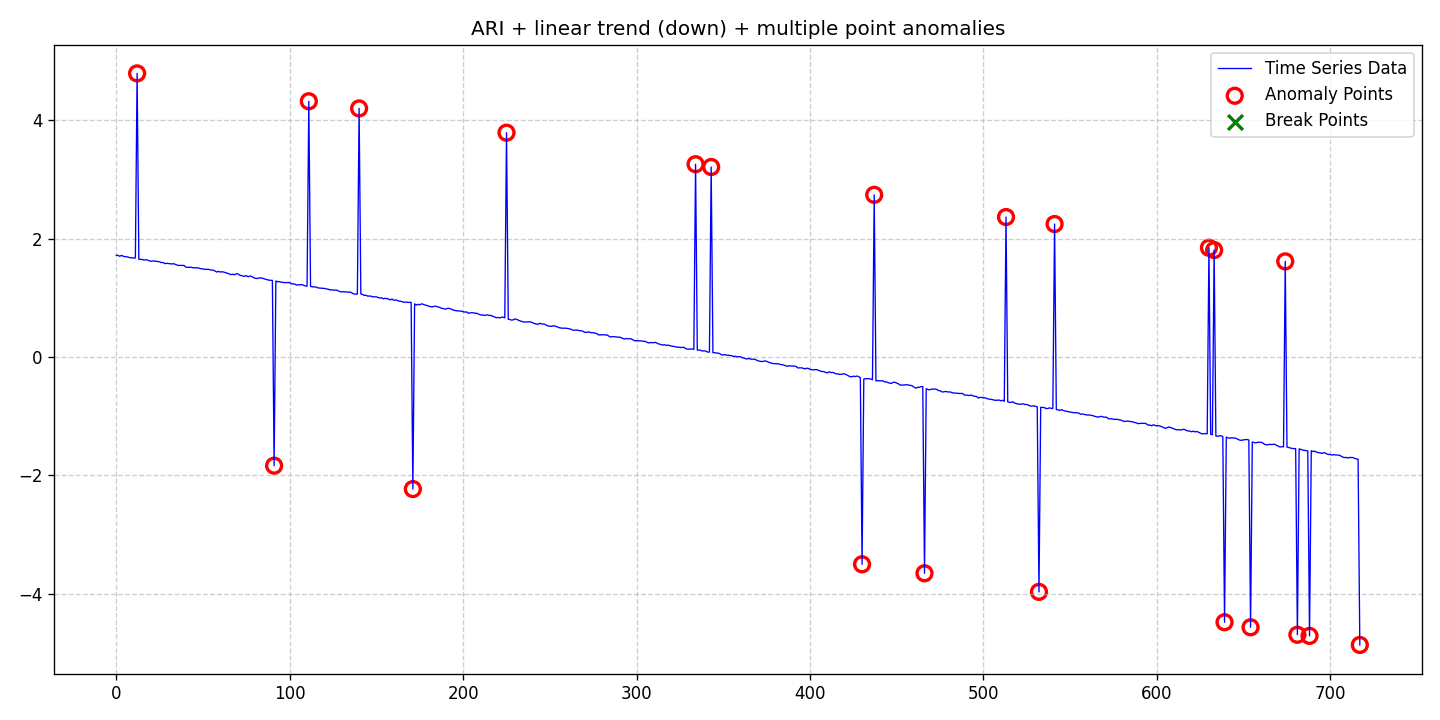

The data file committed next to this chart (first rows):
date, data, stationary, det_lin_up, det_lin_down, det_quad, det_cubic, det_exp, det_damped, stoc_trend, volatility, single_seas, multiple_seas, point_anom_single, point_anom_multi, collect_anom, context_anom, mean_shift, var_shift, trend_shift, point_anom_count, point_anom_location, point_anom_point, collect_anom_count
2020-01-01, 1.719, 0, 0, 1, 0, 0, 0, 0, 1, 0, 0, 0, 0, 1, 0, 0, 0, 0, 0, 22, [12, 91, 111, 140, 171, 225, 334, 343, 4…, [12, 91, 111, 140, 171, 225, 334, 343, 4…, 0
2020-01-02, 1.717, 0, 0, 1, 0, 0, 0, 0, 1, 0, 0, 0, 0, 1, 0, 0, 0, 0, 0, 22, [12, 91, 111, 140, 171, 225, 334, 343, 4…, [12, 91, 111, 140, 171, 225, 334, 343, 4…, 0
2020-01-03, 1.702, 0, 0, 1, 0, 0, 0, 0, 1, 0, 0, 0, 0, 1, 0, 0, 0, 0, 0, 22, [12, 91, 111, 140, 171, 225, 334, 343, 4…, [12, 91, 111, 140, 171, 225, 334, 343, 4…, 0
2020-01-04, 1.718, 0, 0, 1, 0, 0, 0, 0, 1, 0, 0, 0, 0, 1, 0, 0, 0, 0, 0, 22, [12, 91, 111, 140, 171, 225, 334, 343, 4…, [12, 91, 111, 140, 171, 225, 334, 343, 4…, 0
2020-01-05, 1.703, 0, 0, 1, 0, 0, 0, 0, 1, 0, 0, 0, 0, 1, 0, 0, 0, 0, 0, 22, [12, 91, 111, 140, 171, 225, 334, 343, 4…, [12, 91, 111, 140, 171, 225, 334, 343, 4…, 0
2020-01-06, 1.696, 0, 0, 1, 0, 0, 0, 0, 1, 0, 0, 0, 0, 1, 0, 0, 0, 0, 0, 22, [12, 91, 111, 140, 171, 225, 334, 343, 4…, [12, 91, 111, 140, 171, 225, 334, 343, 4…, 0
2020-01-07, 1.694, 0, 0, 1, 0, 0, 0, 0, 1, 0, 0, 0, 0, 1, 0, 0, 0, 0, 0, 22, [12, 91, 111, 140, 171, 225, 334, 343, 4…, [12, 91, 111, 140, 171, 225, 334, 343, 4…, 0
2020-01-08, 1.686, 0, 0, 1, 0, 0, 0, 0, 1, 0, 0, 0, 0, 1, 0, 0, 0, 0, 0, 22, [12, 91, 111, 140, 171, 225, 334, 343, 4…, [12, 91, 111, 140, 171, 225, 334, 343, 4…, 0
2020-01-09, 1.678, 0, 0, 1, 0, 0, 0, 0, 1, 0, 0, 0, 0, 1, 0, 0, 0, 0, 0, 22, [12, 91, 111, 140, 171, 225, 334, 343, 4…, [12, 91, 111, 140, 171, 225, 334, 343, 4…, 0
2020-01-10, 1.677, 0, 0, 1, 0, 0, 0, 0, 1, 0, 0, 0, 0, 1, 0, 0, 0, 0, 0, 22, [12, 91, 111, 140, 171, 225, 334, 343, 4…, [12, 91, 111, 140, 171, 225, 334, 343, 4…, 0
2020-01-11, 1.673, 0, 0, 1, 0, 0, 0, 0, 1, 0, 0, 0, 0, 1, 0, 0, 0, 0, 0, 22, [12, 91, 111, 140, 171, 225, 334, 343, 4…, [12, 91, 111, 140, 171, 225, 334, 343, 4…, 0
2020-01-12, 1.674, 0, 0, 1, 0, 0, 0, 0, 1, 0, 0, 0, 0, 1, 0, 0, 0, 0, 0, 22, [12, 91, 111, 140, 171, 225, 334, 343, 4…, [12, 91, 111, 140, 171, 225, 334, 343, 4…, 0
2020-01-13, 4.792, 0, 0, 1, 0, 0, 0, 0, 1, 0, 0, 0, 0, 1, 0, 0, 0, 0, 0, 22, [12, 91, 111, 140, 171, 225, 334, 343, 4…, [12, 91, 111, 140, 171, 225, 334, 343, 4…, 0
2020-01-14, 1.653, 0, 0, 1, 0, 0, 0, 0, 1, 0, 0, 0, 0, 1, 0, 0, 0, 0, 0, 22, [12, 91, 111, 140, 171, 225, 334, 343, 4…, [12, 91, 111, 140, 171, 225, 334, 343, 4…, 0
2020-01-15, 1.651, 0, 0, 1, 0, 0, 0, 0, 1, 0, 0, 0, 0, 1, 0, 0, 0, 0, 0, 22, [12, 91, 111, 140, 171, 225, 334, 343, 4…, [12, 91, 111, 140, 171, 225, 334, 343, 4…, 0
2020-01-16, 1.646, 0, 0, 1, 0, 0, 0, 0, 1, 0, 0, 0, 0, 1, 0, 0, 0, 0, 0, 22, [12, 91, 111, 140, 171, 225, 334, 343, 4…, [12, 91, 111, 140, 171, 225, 334, 343, 4…, 0
2020-01-17, 1.639, 0, 0, 1, 0, 0, 0, 0, 1, 0, 0, 0, 0, 1, 0, 0, 0, 0, 0, 22, [12, 91, 111, 140, 171, 225, 334, 343, 4…, [12, 91, 111, 140, 171, 225, 334, 343, 4…, 0
2020-01-18, 1.643, 0, 0, 1, 0, 0, 0, 0, 1, 0, 0, 0, 0, 1, 0, 0, 0, 0, 0, 22, [12, 91, 111, 140, 171, 225, 334, 343, 4…, [12, 91, 111, 140, 171, 225, 334, 343, 4…, 0
2020-01-19, 1.64, 0, 0, 1, 0, 0, 0, 0, 1, 0, 0, 0, 0, 1, 0, 0, 0, 0, 0, 22, [12, 91, 111, 140, 171, 225, 334, 343, 4…, [12, 91, 111, 140, 171, 225, 334, 343, 4…, 0
2020-01-20, 1.624, 0, 0, 1, 0, 0, 0, 0, 1, 0, 0, 0, 0, 1, 0, 0, 0, 0, 0, 22, [12, 91, 111, 140, 171, 225, 334, 343, 4…, [12, 91, 111, 140, 171, 225, 334, 343, 4…, 0
2020-01-21, 1.619, 0, 0, 1, 0, 0, 0, 0, 1, 0, 0, 0, 0, 1, 0, 0, 0, 0, 0, 22, [12, 91, 111, 140, 171, 225, 334, 343, 4…, [12, 91, 111, 140, 171, 225, 334, 343, 4…, 0
2020-01-22, 1.623, 0, 0, 1, 0, 0, 0, 0, 1, 0, 0, 0, 0, 1, 0, 0, 0, 0, 0, 22, [12, 91, 111, 140, 171, 225, 334, 343, 4…, [12, 91, 111, 140, 171, 225, 334, 343, 4…, 0
2020-01-23, 1.623, 0, 0, 1, 0, 0, 0, 0, 1, 0, 0, 0, 0, 1, 0, 0, 0, 0, 0, 22, [12, 91, 111, 140, 171, 225, 334, 343, 4…, [12, 91, 111, 140, 171, 225, 334, 343, 4…, 0
2020-01-24, 1.616, 0, 0, 1, 0, 0, 0, 0, 1, 0, 0, 0, 0, 1, 0, 0, 0, 0, 0, 22, [12, 91, 111, 140, 171, 225, 334, 343, 4…, [12, 91, 111, 140, 171, 225, 334, 343, 4…, 0
2020-01-25, 1.614, 0, 0, 1, 0, 0, 0, 0, 1, 0, 0, 0, 0, 1, 0, 0, 0, 0, 0, 22, [12, 91, 111, 140, 171, 225, 334, 343, 4…, [12, 91, 111, 140, 171, 225, 334, 343, 4…, 0
2020-01-26, 1.608, 0, 0, 1, 0, 0, 0, 0, 1, 0, 0, 0, 0, 1, 0, 0, 0, 0, 0, 22, [12, 91, 111, 140, 171, 225, 334, 343, 4…, [12, 91, 111, 140, 171, 225, 334, 343, 4…, 0
2020-01-27, 1.595, 0, 0, 1, 0, 0, 0, 0, 1, 0, 0, 0, 0, 1, 0, 0, 0, 0, 0, 22, [12, 91, 111, 140, 171, 225, 334, 343, 4…, [12, 91, 111, 140, 171, 225, 334, 343, 4…, 0
2020-01-28, 1.598, 0, 0, 1, 0, 0, 0, 0, 1, 0, 0, 0, 0, 1, 0, 0, 0, 0, 0, 22, [12, 91, 111, 140, 171, 225, 334, 343, 4…, [12, 91, 111, 140, 171, 225, 334, 343, 4…, 0
2020-01-29, 1.578, 0, 0, 1, 0, 0, 0, 0, 1, 0, 0, 0, 0, 1, 0, 0, 0, 0, 0, 22, [12, 91, 111, 140, 171, 225, 334, 343, 4…, [12, 91, 111, 140, 171, 225, 334, 343, 4…, 0
2020-01-30, 1.583, 0, 0, 1, 0, 0, 0, 0, 1, 0, 0, 0, 0, 1, 0, 0, 0, 0, 0, 22, [12, 91, 111, 140, 171, 225, 334, 343, 4…, [12, 91, 111, 140, 171, 225, 334, 343, 4…, 0
2020-01-31, 1.579, 0, 0, 1, 0, 0, 0, 0, 1, 0, 0, 0, 0, 1, 0, 0, 0, 0, 0, 22, [12, 91, 111, 140, 171, 225, 334, 343, 4…, [12, 91, 111, 140, 171, 225, 334, 343, 4…, 0
2020-02-01, 1.575, 0, 0, 1, 0, 0, 0, 0, 1, 0, 0, 0, 0, 1, 0, 0, 0, 0, 0, 22, [12, 91, 111, 140, 171, 225, 334, 343, 4…, [12, 91, 111, 140, 171, 225, 334, 343, 4…, 0
2020-02-02, 1.572, 0, 0, 1, 0, 0, 0, 0, 1, 0, 0, 0, 0, 1, 0, 0, 0, 0, 0, 22, [12, 91, 111, 140, 171, 225, 334, 343, 4…, [12, 91, 111, 140, 171, 225, 334, 343, 4…, 0
2020-02-03, 1.577, 0, 0, 1, 0, 0, 0, 0, 1, 0, 0, 0, 0, 1, 0, 0, 0, 0, 0, 22, [12, 91, 111, 140, 171, 225, 334, 343, 4…, [12, 91, 111, 140, 171, 225, 334, 343, 4…, 0
2020-02-04, 1.566, 0, 0, 1, 0, 0, 0, 0, 1, 0, 0, 0, 0, 1, 0, 0, 0, 0, 0, 22, [12, 91, 111, 140, 171, 225, 334, 343, 4…, [12, 91, 111, 140, 171, 225, 334, 343, 4…, 0
2020-02-05, 1.555, 0, 0, 1, 0, 0, 0, 0, 1, 0, 0, 0, 0, 1, 0, 0, 0, 0, 0, 22, [12, 91, 111, 140, 171, 225, 334, 343, 4…, [12, 91, 111, 140, 171, 225, 334, 343, 4…, 0
2020-02-06, 1.546, 0, 0, 1, 0, 0, 0, 0, 1, 0, 0, 0, 0, 1, 0, 0, 0, 0, 0, 22, [12, 91, 111, 140, 171, 225, 334, 343, 4…, [12, 91, 111, 140, 171, 225, 334, 343, 4…, 0
2020-02-07, 1.55, 0, 0, 1, 0, 0, 0, 0, 1, 0, 0, 0, 0, 1, 0, 0, 0, 0, 0, 22, [12, 91, 111, 140, 171, 225, 334, 343, 4…, [12, 91, 111, 140, 171, 225, 334, 343, 4…, 0
2020-02-08, 1.546, 0, 0, 1, 0, 0, 0, 0, 1, 0, 0, 0, 0, 1, 0, 0, 0, 0, 0, 22, [12, 91, 111, 140, 171, 225, 334, 343, 4…, [12, 91, 111, 140, 171, 225, 334, 343, 4…, 0
2020-02-09, 1.549, 0, 0, 1, 0, 0, 0, 0, 1, 0, 0, 0, 0, 1, 0, 0, 0, 0, 0, 22, [12, 91, 111, 140, 171, 225, 334, 343, 4…, [12, 91, 111, 140, 171, 225, 334, 343, 4…, 0
2020-02-10, 1.52, 0, 0, 1, 0, 0, 0, 0, 1, 0, 0, 0, 0, 1, 0, 0, 0, 0, 0, 22, [12, 91, 111, 140, 171, 225, 334, 343, 4…, [12, 91, 111, 140, 171, 225, 334, 343, 4…, 0
2020-02-11, 1.515, 0, 0, 1, 0, 0, 0, 0, 1, 0, 0, 0, 0, 1, 0, 0, 0, 0, 0, 22, [12, 91, 111, 140, 171, 225, 334, 343, 4…, [12, 91, 111, 140, 171, 225, 334, 343, 4…, 0
2020-02-12, 1.517, 0, 0, 1, 0, 0, 0, 0, 1, 0, 0, 0, 0, 1, 0, 0, 0, 0, 0, 22, [12, 91, 111, 140, 171, 225, 334, 343, 4…, [12, 91, 111, 140, 171, 225, 334, 343, 4…, 0
2020-02-13, 1.517, 0, 0, 1, 0, 0, 0, 0, 1, 0, 0, 0, 0, 1, 0, 0, 0, 0, 0, 22, [12, 91, 111, 140, 171, 225, 334, 343, 4…, [12, 91, 111, 140, 171, 225, 334, 343, 4…, 0
2020-02-14, 1.511, 0, 0, 1, 0, 0, 0, 0, 1, 0, 0, 0, 0, 1, 0, 0, 0, 0, 0, 22, [12, 91, 111, 140, 171, 225, 334, 343, 4…, [12, 91, 111, 140, 171, 225, 334, 343, 4…, 0
2020-02-15, 1.508, 0, 0, 1, 0, 0, 0, 0, 1, 0, 0, 0, 0, 1, 0, 0, 0, 0, 0, 22, [12, 91, 111, 140, 171, 225, 334, 343, 4…, [12, 91, 111, 140, 171, 225, 334, 343, 4…, 0
2020-02-16, 1.508, 0, 0, 1, 0, 0, 0, 0, 1, 0, 0, 0, 0, 1, 0, 0, 0, 0, 0, 22, [12, 91, 111, 140, 171, 225, 334, 343, 4…, [12, 91, 111, 140, 171, 225, 334, 343, 4…, 0
2020-02-17, 1.506, 0, 0, 1, 0, 0, 0, 0, 1, 0, 0, 0, 0, 1, 0, 0, 0, 0, 0, 22, [12, 91, 111, 140, 171, 225, 334, 343, 4…, [12, 91, 111, 140, 171, 225, 334, 343, 4…, 0
2020-02-18, 1.5, 0, 0, 1, 0, 0, 0, 0, 1, 0, 0, 0, 0, 1, 0, 0, 0, 0, 0, 22, [12, 91, 111, 140, 171, 225, 334, 343, 4…, [12, 91, 111, 140, 171, 225, 334, 343, 4…, 0
2020-02-19, 1.49, 0, 0, 1, 0, 0, 0, 0, 1, 0, 0, 0, 0, 1, 0, 0, 0, 0, 0, 22, [12, 91, 111, 140, 171, 225, 334, 343, 4…, [12, 91, 111, 140, 171, 225, 334, 343, 4…, 0
2020-02-20, 1.487, 0, 0, 1, 0, 0, 0, 0, 1, 0, 0, 0, 0, 1, 0, 0, 0, 0, 0, 22, [12, 91, 111, 140, 171, 225, 334, 343, 4…, [12, 91, 111, 140, 171, 225, 334, 343, 4…, 0
2020-02-21, 1.482, 0, 0, 1, 0, 0, 0, 0, 1, 0, 0, 0, 0, 1, 0, 0, 0, 0, 0, 22, [12, 91, 111, 140, 171, 225, 334, 343, 4…, [12, 91, 111, 140, 171, 225, 334, 343, 4…, 0
2020-02-22, 1.48, 0, 0, 1, 0, 0, 0, 0, 1, 0, 0, 0, 0, 1, 0, 0, 0, 0, 0, 22, [12, 91, 111, 140, 171, 225, 334, 343, 4…, [12, 91, 111, 140, 171, 225, 334, 343, 4…, 0
2020-02-23, 1.482, 0, 0, 1, 0, 0, 0, 0, 1, 0, 0, 0, 0, 1, 0, 0, 0, 0, 0, 22, [12, 91, 111, 140, 171, 225, 334, 343, 4…, [12, 91, 111, 140, 171, 225, 334, 343, 4…, 0
2020-02-24, 1.475, 0, 0, 1, 0, 0, 0, 0, 1, 0, 0, 0, 0, 1, 0, 0, 0, 0, 0, 22, [12, 91, 111, 140, 171, 225, 334, 343, 4…, [12, 91, 111, 140, 171, 225, 334, 343, 4…, 0
2020-02-25, 1.471, 0, 0, 1, 0, 0, 0, 0, 1, 0, 0, 0, 0, 1, 0, 0, 0, 0, 0, 22, [12, 91, 111, 140, 171, 225, 334, 343, 4…, [12, 91, 111, 140, 171, 225, 334, 343, 4…, 0
2020-02-26, 1.465, 0, 0, 1, 0, 0, 0, 0, 1, 0, 0, 0, 0, 1, 0, 0, 0, 0, 0, 22, [12, 91, 111, 140, 171, 225, 334, 343, 4…, [12, 91, 111, 140, 171, 225, 334, 343, 4…, 0
2020-02-27, 1.451, 0, 0, 1, 0, 0, 0, 0, 1, 0, 0, 0, 0, 1, 0, 0, 0, 0, 0, 22, [12, 91, 111, 140, 171, 225, 334, 343, 4…, [12, 91, 111, 140, 171, 225, 334, 343, 4…, 0
2020-02-28, 1.436, 0, 0, 1, 0, 0, 0, 0, 1, 0, 0, 0, 0, 1, 0, 0, 0, 0, 0, 22, [12, 91, 111, 140, 171, 225, 334, 343, 4…, [12, 91, 111, 140, 171, 225, 334, 343, 4…, 0
2020-02-29, 1.448, 0, 0, 1, 0, 0, 0, 0, 1, 0, 0, 0, 0, 1, 0, 0, 0, 0, 0, 22, [12, 91, 111, 140, 171, 225, 334, 343, 4…, [12, 91, 111, 140, 171, 225, 334, 343, 4…, 0
... 658 more rows
